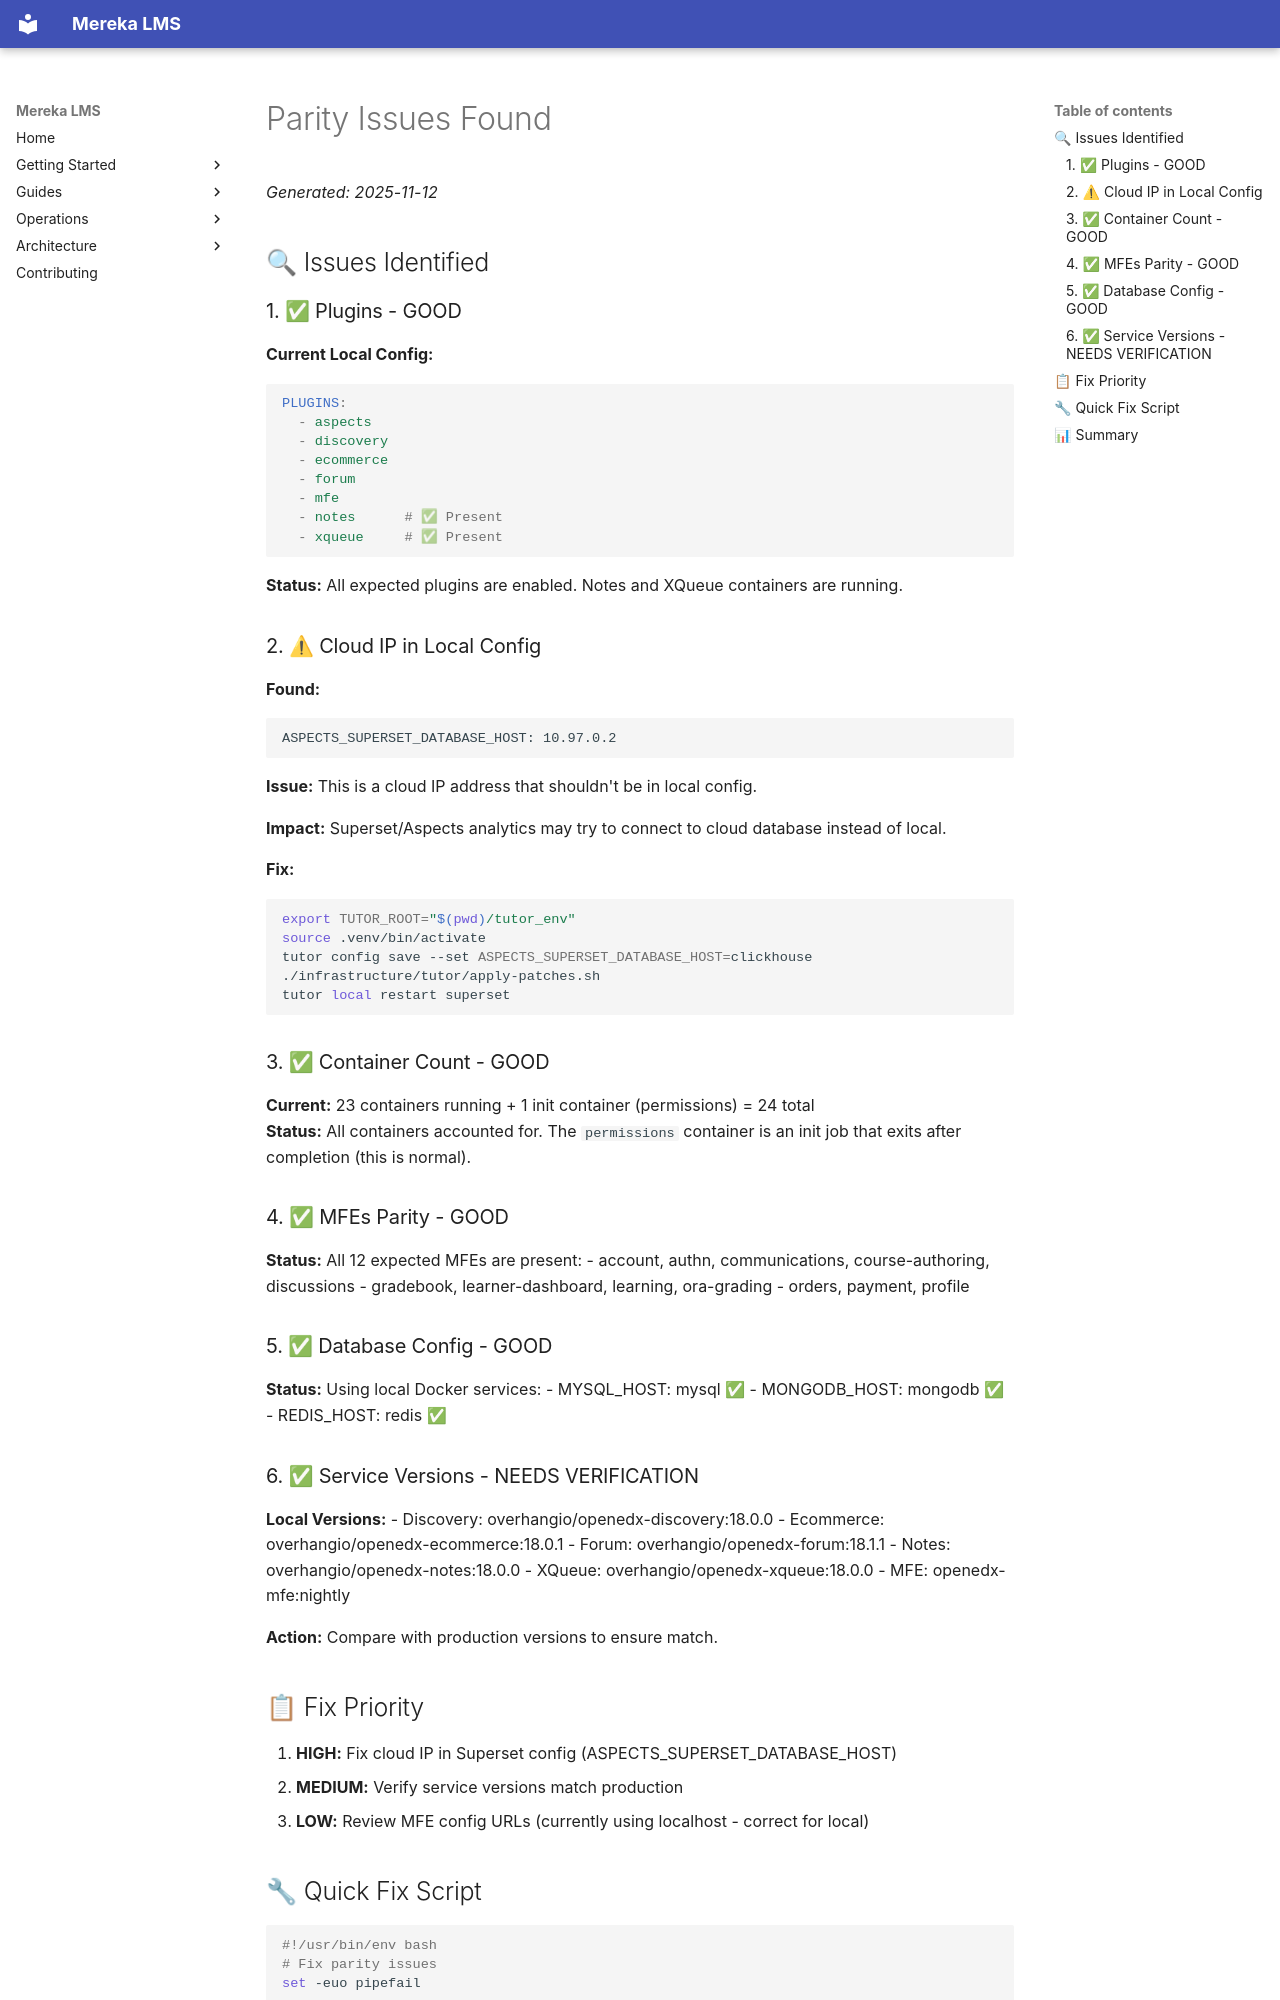

repository: lifeofgurpreet/mereka-lms-prototype · page: archive/reports/status/PARITY_ISSUES_FOUND/index.html · generator: mkdocs

# Parity Issues Found
_Generated: 2025-11-12_

## 🔍 Issues Identified

### 1. ✅ Plugins - GOOD

**Current Local Config:**
```yaml
PLUGINS:
  - aspects
  - discovery
  - ecommerce
  - forum
  - mfe
  - notes      # ✅ Present
  - xqueue     # ✅ Present
```

**Status:** All expected plugins are enabled. Notes and XQueue containers are running.

### 2. ⚠ Cloud IP in Local Config

**Found:**
```
ASPECTS_SUPERSET_DATABASE_HOST: 10.97.0.2
```

**Issue:** This is a cloud IP address that shouldn't be in local config.

**Impact:** Superset/Aspects analytics may try to connect to cloud database instead of local.

**Fix:**
```bash
export TUTOR_ROOT="$(pwd)/tutor_env"
source .venv/bin/activate
tutor config save --set ASPECTS_SUPERSET_DATABASE_HOST=clickhouse
./infrastructure/tutor/apply-patches.sh
tutor local restart superset
```

### 3. ✅ Container Count - GOOD

**Current:** 23 containers running + 1 init container (permissions) = 24 total  
**Status:** All containers accounted for. The `permissions` container is an init job that exits after completion (this is normal).

### 4. ✅ MFEs Parity - GOOD

**Status:** All 12 expected MFEs are present:
- account, authn, communications, course-authoring, discussions
- gradebook, learner-dashboard, learning, ora-grading
- orders, payment, profile

### 5. ✅ Database Config - GOOD

**Status:** Using local Docker services:
- MYSQL_HOST: mysql ✅
- MONGODB_HOST: mongodb ✅
- REDIS_HOST: redis ✅

### 6. ✅ Service Versions - NEEDS VERIFICATION

**Local Versions:**
- Discovery: overhangio/openedx-discovery:18.0.0
- Ecommerce: overhangio/openedx-ecommerce:18.0.1
- Forum: overhangio/openedx-forum:18.1.1
- Notes: overhangio/openedx-notes:18.0.0
- XQueue: overhangio/openedx-xqueue:18.0.0
- MFE: openedx-mfe:nightly

**Action:** Compare with production versions to ensure match.

## 📋 Fix Priority

1. **HIGH:** Fix cloud IP in Superset config (ASPECTS_SUPERSET_DATABASE_HOST)
2. **MEDIUM:** Verify service versions match production
3. **LOW:** Review MFE config URLs (currently using localhost - correct for local)
